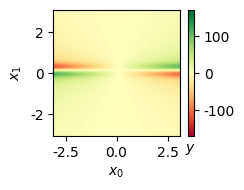
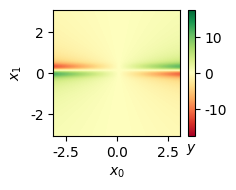
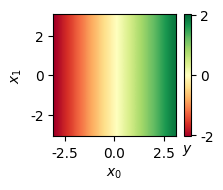
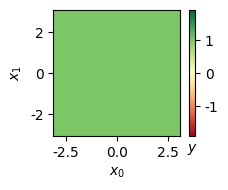

Write Python code to recreate these figures, in order.
import matplotlib.pyplot as plt
import numpy as np
from mpl_toolkits.mplot3d import axes3d
from matplotlib import cm

def mkplot(function, override=False, cmap="viridis", id=999):

    plt.rcParams.update({
        "font.family": "Linux Biolinum"
    })

    fig, ax = plt.subplots(1, 1, figsize=(2.5, 2), dpi=300)
    min = -3.1
    max = 3.1
    step = (max - min) / (26+1)
    x_0 = x_1 = x_2 = np.arange(min, max, step)
    X0, X1= np.meshgrid(x_0, x_1)
    # X0 = np.reshape(X0, -1)
    # X1 = np.reshape(X1, -1)


    Y = 2 * np.pi * X0 /(X1)
    #Y_Res = Y
    # Y_Res = Y  / 9.6
    #Y_Res = Y * X1/9.6
    Y_Res = function(Y, X1)
    norm = cm.colors.Normalize(vmax=abs(Y_Res).max(), vmin=-abs(Y_Res).max())


    #Y_Res = 0*Y_Res +1
    if override:
        norm = cm.colors.Normalize(vmax=1.9, vmin=-1.9)



    #cmap = cm.PRGn
    # levels = np.arange(-2.0, 1.601, 0.4)
    #print(Y_Res)
    #print(Y_Res.shape)

    # cset1 = ax.contourf(X0, X1, Y_Res, norm=norm)
    asdf = ax.imshow(Y_Res, norm=norm, origin="lower", extent=(min, max, min, max), cmap=cmap, interpolation="bicubic")

    cbar = fig.colorbar(asdf)

    # cbar = fig.colorbar(cset1)
    ticks = cbar.get_ticks()
    print(ticks)
    delta = abs(Y_Res).max()
    #cbar.set_ticks(np.arange(-delta, 1.5*delta, delta))

    cbar.ax.set_xlabel('$y$')
    ax.set_xlabel('$x_0$')
    ax.set_ylabel('$x_1$')

    # ax.contour(X0, X1, Y, zdir='y', offset=40, cmap='coolwarm')

    # ax.set(xlim=(-4, 4), ylim=(-4, 4), zlim=(-4, 4),
    #        xlabel='$x_0$', ylabel='$x_1$', zlabel='y')
    fig.tight_layout(rect=(0, 0, 1, 1))
    plt.savefig("plot_residual_" + str(id) + ".png")
    plt.show()

cmaps = ["RdYlGn"]
for cmap in cmaps:

    mkplot(lambda Y, X1: Y, cmap=cmap, id=0)
    mkplot(lambda Y, X1: Y  / 9.6, cmap=cmap, id=1)
    mkplot(lambda Y, X1: Y * X1/9.6, cmap=cmap, id=2)
    mkplot(lambda Y, X1: Y * 0 + 1, override=True, cmap=cmap, id=3)
